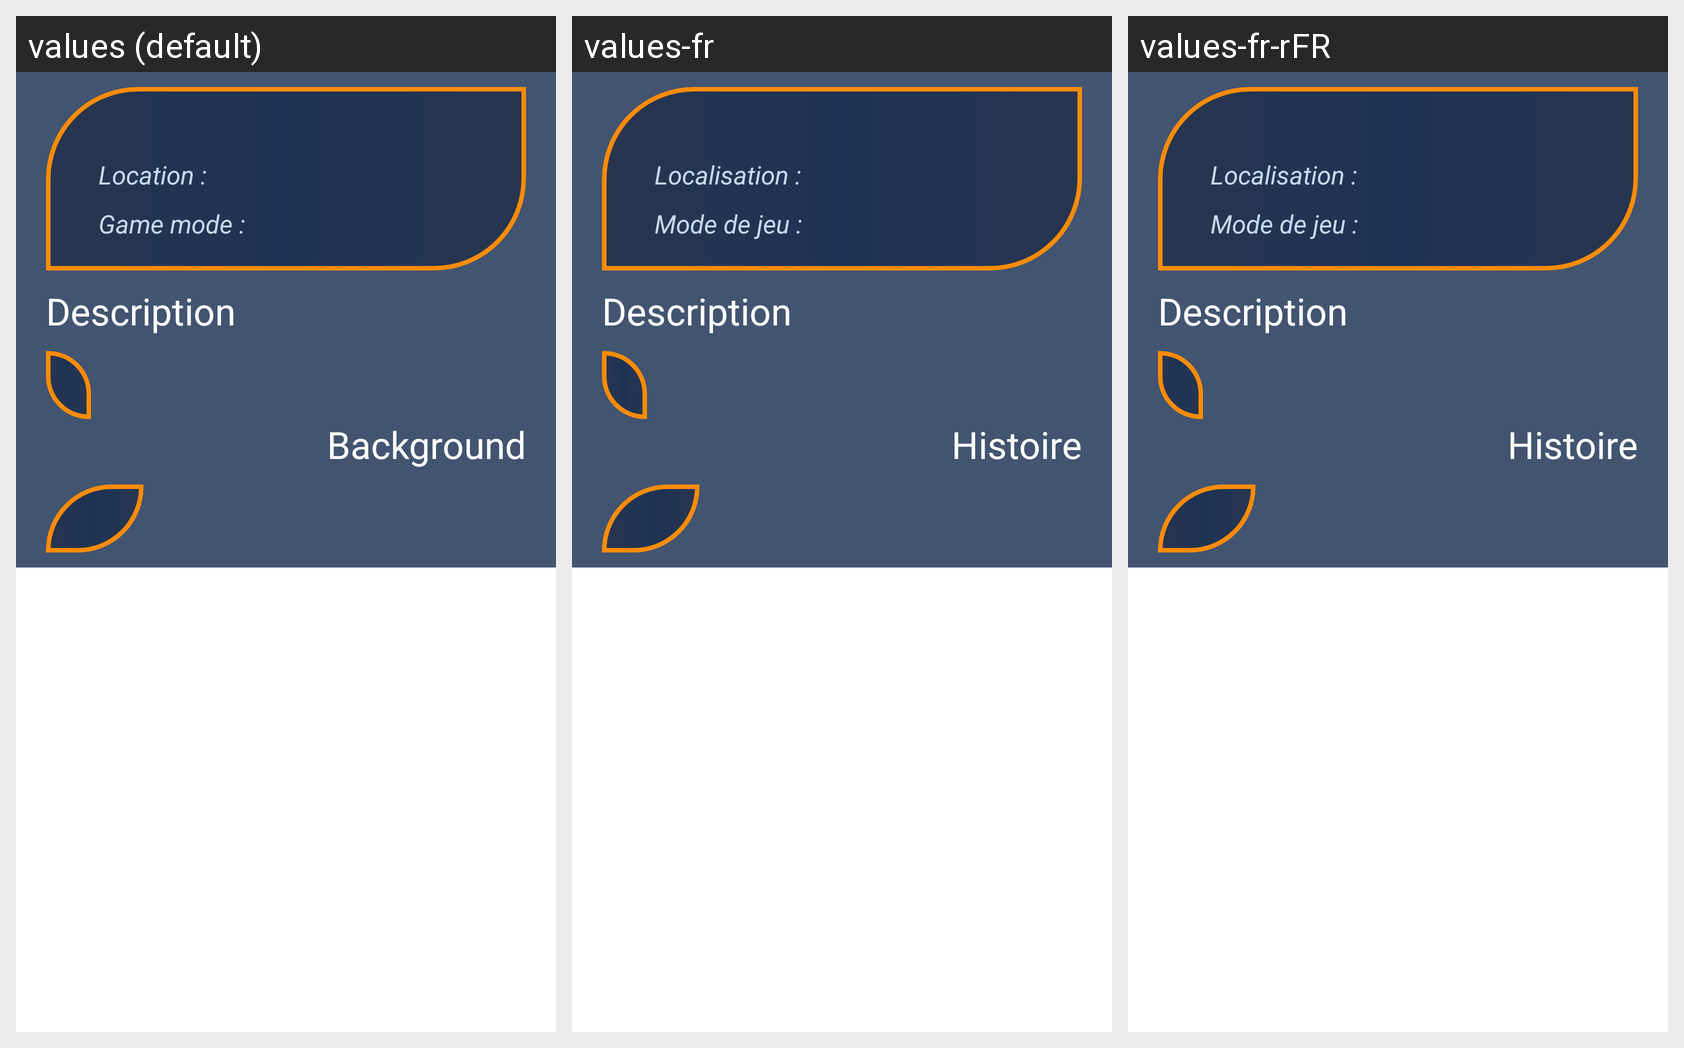

Translations of the strings shown on this Android screen, per locale in the grid:
Android screen res/layout/fragment_map_generality.xml rendered under 3 locales, left to right: values (default), values-fr, values-fr-rFR. Device: Nexus 5 (rendered at 1080×1920; each locale shown at half size, 540×960, under a caption strip naming it); theme AppTheme.
Strings drawn on this screen, with the default value and each locale's value (text and hints the layout hard-codes, and strings that could not be matched under every locale, appear in the picture but are not listed):

strLocation
  values: Location :
  values-fr: Localisation :
  values-fr-rFR: Localisation :

strGameMode
  values: Game mode :
  values-fr: Mode de jeu :
  values-fr-rFR: Mode de jeu :

strDescription
  values: Description
  values-fr: Description
  values-fr-rFR: Description

strBackground
  values: Background
  values-fr: Histoire
  values-fr-rFR: Histoire
